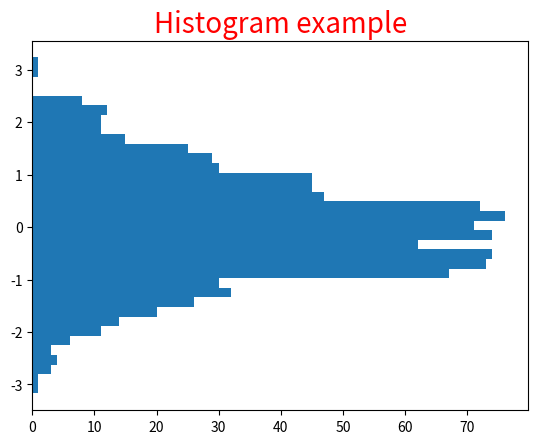

Here is the Python script that generated this plot:
import matplotlib.pyplot as plt
import numpy as np

if __name__ == '__main__':
    gaussian_numbers = np.random.normal(size=1000)
    # plt.hist(gaussian_numbers, bins=35, range=(-1,1))
    # plt.hist(gaussian_numbers, bins=35, density=True)
    # plt.hist(gaussian_numbers, bins=35, cumulative=True)
    # plt.hist(gaussian_numbers, bins=35, cumulative=True, histtype='step')
    plt.hist(gaussian_numbers, bins=35, orientation='horizontal')
    
    plt.title("Histogram example", fontsize=20, fontweight=100, color='r')
    plt.show()